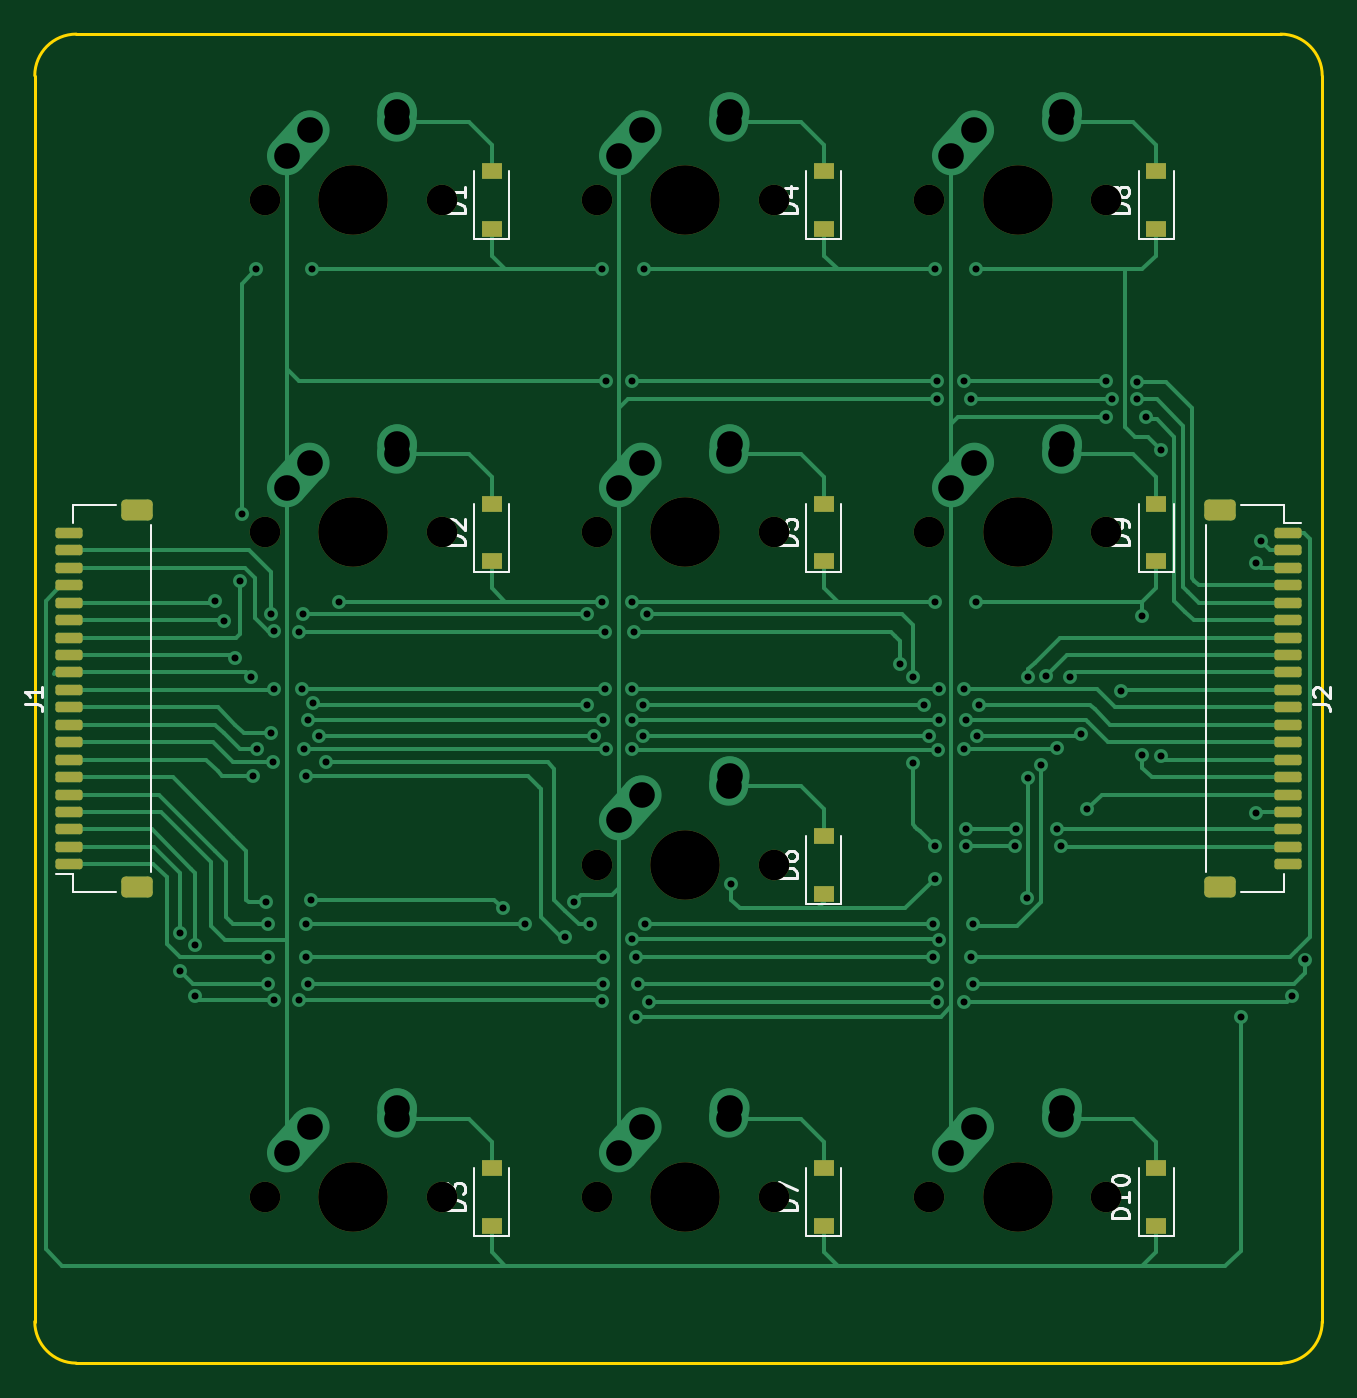
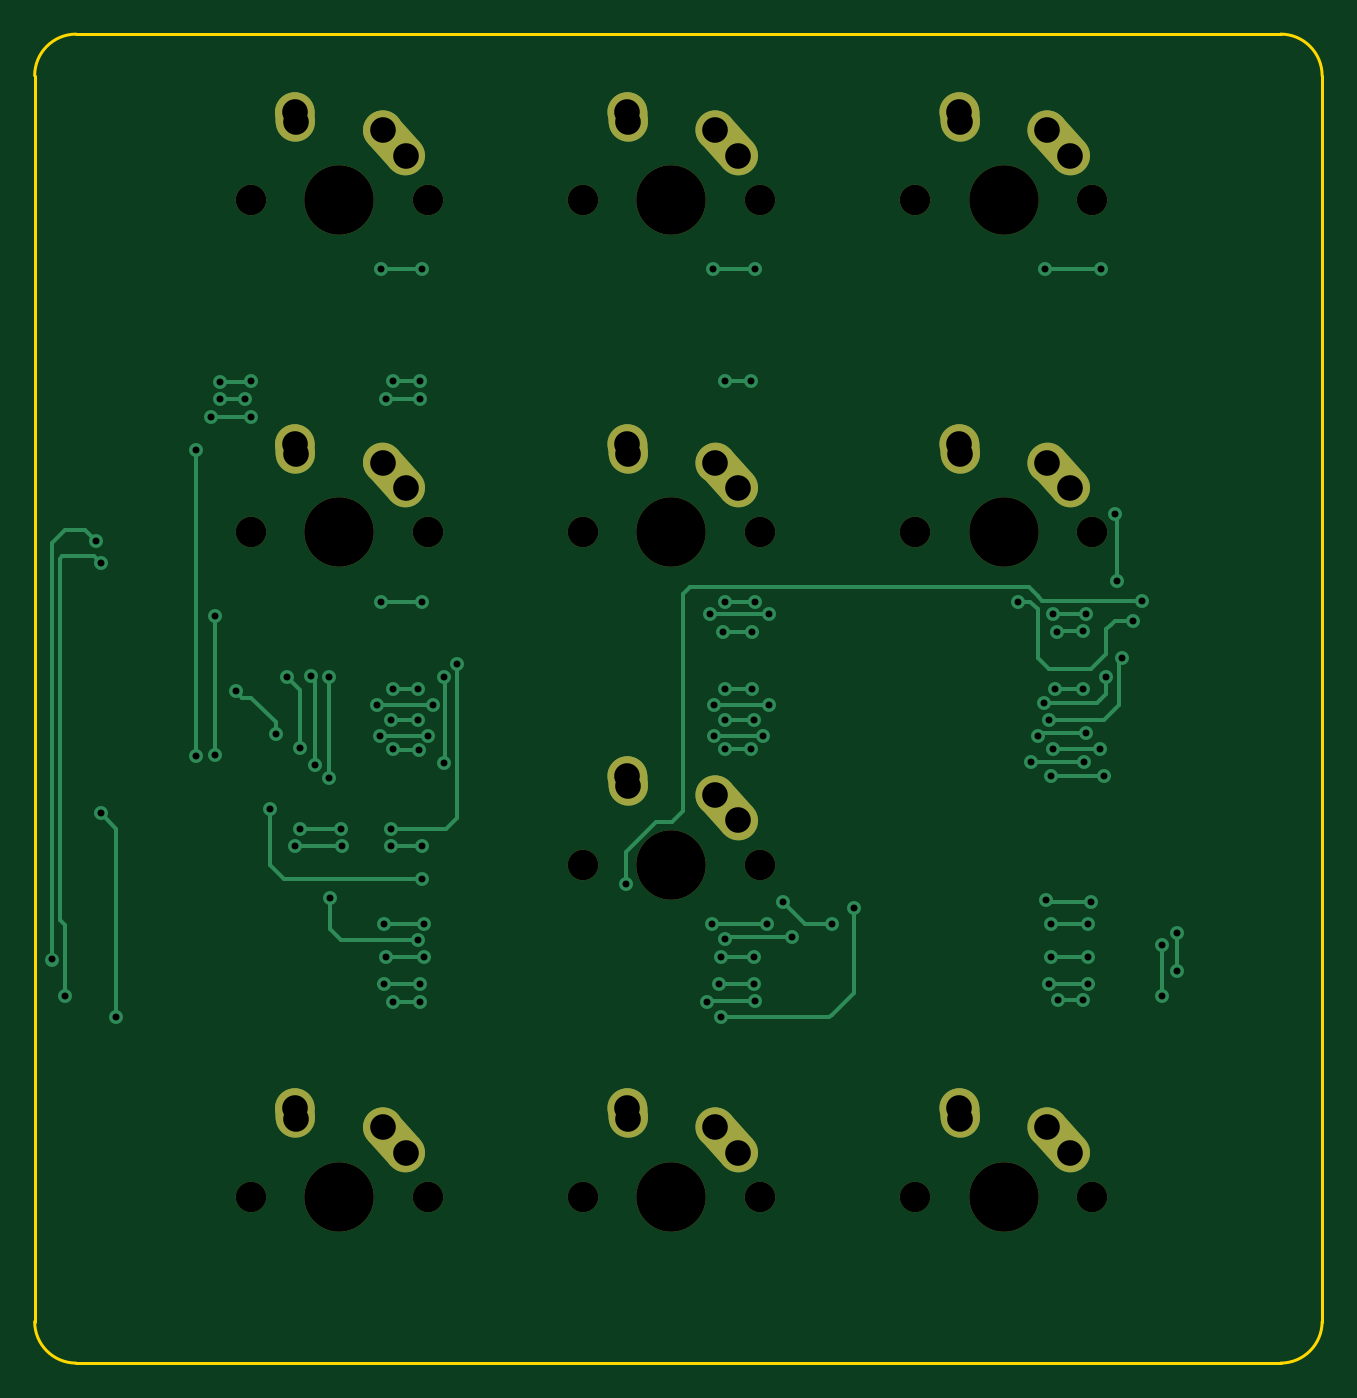
Circuit board: 11 layer files. Board 73.8 x 76.2 mm.
- bottom_copper: Navigation Keys-B_Cu.gbl (13306 bytes)
- bottom_mask: Navigation Keys-B_Mask.gbs (3168 bytes)
- paste: Navigation Keys-B_Paste.gbp (498 bytes)
- bottom_silk: Navigation Keys-B_Silkscreen.gbo (3171 bytes)
- outline: Navigation Keys-Edge_Cuts.gm1 (1045 bytes)
- top_copper: Navigation Keys-F_Cu.gtl (26453 bytes)
- top_mask: Navigation Keys-F_Mask.gts (4084 bytes)
- paste: Navigation Keys-F_Paste.gtp (3149 bytes)
- top_silk: Navigation Keys-F_Silkscreen.gto (14390 bytes)
- drill: Navigation Keys-NPTH.drl (926 bytes)
- drill: Navigation Keys-PTH.drl (3480 bytes)

=== bottom_copper: Navigation Keys-B_Cu.gbl (13306 bytes, source omitted) ===
=== bottom_mask: Navigation Keys-B_Mask.gbs ===
G04 #@! TF.GenerationSoftware,KiCad,Pcbnew,(6.0.9)*
G04 #@! TF.CreationDate,2022-12-29T20:25:29-06:00*
G04 #@! TF.ProjectId,Navigation Keys,4e617669-6761-4746-996f-6e204b657973,rev?*
G04 #@! TF.SameCoordinates,Original*
G04 #@! TF.FileFunction,Soldermask,Bot*
G04 #@! TF.FilePolarity,Negative*
%FSLAX46Y46*%
G04 Gerber Fmt 4.6, Leading zero omitted, Abs format (unit mm)*
G04 Created by KiCad (PCBNEW (6.0.9)) date 2022-12-29 20:25:29*
%MOMM*%
%LPD*%
G01*
G04 APERTURE LIST*
G04 Aperture macros list*
%AMHorizOval*
0 Thick line with rounded ends*
0 $1 width*
0 $2 $3 position (X,Y) of the first rounded end (center of the circle)*
0 $4 $5 position (X,Y) of the second rounded end (center of the circle)*
0 Add line between two ends*
20,1,$1,$2,$3,$4,$5,0*
0 Add two circle primitives to create the rounded ends*
1,1,$1,$2,$3*
1,1,$1,$4,$5*%
G04 Aperture macros list end*
%ADD10C,3.987800*%
%ADD11C,1.750000*%
%ADD12C,2.250000*%
%ADD13HorizOval,2.250000X0.655001X0.730000X-0.655001X-0.730000X0*%
%ADD14HorizOval,2.250000X0.020000X0.290000X-0.020000X-0.290000X0*%
G04 APERTURE END LIST*
D10*
X191293750Y-127793750D03*
D11*
X196373750Y-127793750D03*
X186213750Y-127793750D03*
D12*
X188793750Y-123793750D03*
D13*
X188138751Y-124523750D03*
D14*
X193813750Y-123003750D03*
D12*
X193833750Y-122713750D03*
D11*
X148113750Y-70643750D03*
D10*
X153193750Y-70643750D03*
D11*
X158273750Y-70643750D03*
D12*
X150693750Y-66643750D03*
D13*
X150038751Y-67373750D03*
D14*
X155713750Y-65853750D03*
D12*
X155733750Y-65563750D03*
D10*
X191293750Y-70643750D03*
D11*
X186213750Y-70643750D03*
X196373750Y-70643750D03*
D13*
X188138751Y-67373750D03*
D12*
X188793750Y-66643750D03*
D14*
X193813750Y-65853750D03*
D12*
X193833750Y-65563750D03*
D11*
X177323750Y-70643750D03*
D10*
X172243750Y-70643750D03*
D11*
X167163750Y-70643750D03*
D13*
X169088751Y-67373750D03*
D12*
X169743750Y-66643750D03*
X174783750Y-65563750D03*
D14*
X174763750Y-65853750D03*
D10*
X153193750Y-127793750D03*
D11*
X158273750Y-127793750D03*
X148113750Y-127793750D03*
D12*
X150693750Y-123793750D03*
D13*
X150038751Y-124523750D03*
D14*
X155713750Y-123003750D03*
D12*
X155733750Y-122713750D03*
D10*
X153193750Y-89693750D03*
D11*
X158273750Y-89693750D03*
X148113750Y-89693750D03*
D13*
X150038751Y-86423750D03*
D12*
X150693750Y-85693750D03*
X155733750Y-84613750D03*
D14*
X155713750Y-84903750D03*
D10*
X172243750Y-89693750D03*
D11*
X177323750Y-89693750D03*
X167163750Y-89693750D03*
D13*
X169088751Y-86423750D03*
D12*
X169743750Y-85693750D03*
D14*
X174763750Y-84903750D03*
D12*
X174783750Y-84613750D03*
D10*
X191293750Y-89693750D03*
D11*
X196373750Y-89693750D03*
X186213750Y-89693750D03*
D13*
X188138751Y-86423750D03*
D12*
X188793750Y-85693750D03*
D14*
X193813750Y-84903750D03*
D12*
X193833750Y-84613750D03*
D11*
X167163750Y-108743750D03*
D10*
X172243750Y-108743750D03*
D11*
X177323750Y-108743750D03*
D13*
X169088751Y-105473750D03*
D12*
X169743750Y-104743750D03*
X174783750Y-103663750D03*
D14*
X174763750Y-103953750D03*
D10*
X172243750Y-127793750D03*
D11*
X167163750Y-127793750D03*
X177323750Y-127793750D03*
D13*
X169088751Y-124523750D03*
D12*
X169743750Y-123793750D03*
D14*
X174763750Y-123003750D03*
D12*
X174783750Y-122713750D03*
M02*

=== paste: Navigation Keys-B_Paste.gbp ===
G04 #@! TF.GenerationSoftware,KiCad,Pcbnew,(6.0.9)*
G04 #@! TF.CreationDate,2022-12-29T20:25:29-06:00*
G04 #@! TF.ProjectId,Navigation Keys,4e617669-6761-4746-996f-6e204b657973,rev?*
G04 #@! TF.SameCoordinates,Original*
G04 #@! TF.FileFunction,Paste,Bot*
G04 #@! TF.FilePolarity,Positive*
%FSLAX46Y46*%
G04 Gerber Fmt 4.6, Leading zero omitted, Abs format (unit mm)*
G04 Created by KiCad (PCBNEW (6.0.9)) date 2022-12-29 20:25:29*
%MOMM*%
%LPD*%
G01*
G04 APERTURE LIST*
G04 APERTURE END LIST*
M02*

=== bottom_silk: Navigation Keys-B_Silkscreen.gbo ===
G04 #@! TF.GenerationSoftware,KiCad,Pcbnew,(6.0.9)*
G04 #@! TF.CreationDate,2022-12-29T20:25:29-06:00*
G04 #@! TF.ProjectId,Navigation Keys,4e617669-6761-4746-996f-6e204b657973,rev?*
G04 #@! TF.SameCoordinates,Original*
G04 #@! TF.FileFunction,Legend,Bot*
G04 #@! TF.FilePolarity,Positive*
%FSLAX46Y46*%
G04 Gerber Fmt 4.6, Leading zero omitted, Abs format (unit mm)*
G04 Created by KiCad (PCBNEW (6.0.9)) date 2022-12-29 20:25:29*
%MOMM*%
%LPD*%
G01*
G04 APERTURE LIST*
G04 Aperture macros list*
%AMHorizOval*
0 Thick line with rounded ends*
0 $1 width*
0 $2 $3 position (X,Y) of the first rounded end (center of the circle)*
0 $4 $5 position (X,Y) of the second rounded end (center of the circle)*
0 Add line between two ends*
20,1,$1,$2,$3,$4,$5,0*
0 Add two circle primitives to create the rounded ends*
1,1,$1,$2,$3*
1,1,$1,$4,$5*%
G04 Aperture macros list end*
%ADD10C,3.987800*%
%ADD11C,1.750000*%
%ADD12C,2.250000*%
%ADD13HorizOval,2.250000X0.655001X0.730000X-0.655001X-0.730000X0*%
%ADD14HorizOval,2.250000X0.020000X0.290000X-0.020000X-0.290000X0*%
G04 APERTURE END LIST*
%LPC*%
D10*
X191293750Y-127793750D03*
D11*
X196373750Y-127793750D03*
X186213750Y-127793750D03*
D12*
X188793750Y-123793750D03*
D13*
X188138751Y-124523750D03*
D14*
X193813750Y-123003750D03*
D12*
X193833750Y-122713750D03*
D11*
X148113750Y-70643750D03*
D10*
X153193750Y-70643750D03*
D11*
X158273750Y-70643750D03*
D12*
X150693750Y-66643750D03*
D13*
X150038751Y-67373750D03*
D14*
X155713750Y-65853750D03*
D12*
X155733750Y-65563750D03*
D10*
X191293750Y-70643750D03*
D11*
X186213750Y-70643750D03*
X196373750Y-70643750D03*
D13*
X188138751Y-67373750D03*
D12*
X188793750Y-66643750D03*
D14*
X193813750Y-65853750D03*
D12*
X193833750Y-65563750D03*
D11*
X177323750Y-70643750D03*
D10*
X172243750Y-70643750D03*
D11*
X167163750Y-70643750D03*
D13*
X169088751Y-67373750D03*
D12*
X169743750Y-66643750D03*
X174783750Y-65563750D03*
D14*
X174763750Y-65853750D03*
D10*
X153193750Y-127793750D03*
D11*
X158273750Y-127793750D03*
X148113750Y-127793750D03*
D12*
X150693750Y-123793750D03*
D13*
X150038751Y-124523750D03*
D14*
X155713750Y-123003750D03*
D12*
X155733750Y-122713750D03*
D10*
X153193750Y-89693750D03*
D11*
X158273750Y-89693750D03*
X148113750Y-89693750D03*
D13*
X150038751Y-86423750D03*
D12*
X150693750Y-85693750D03*
X155733750Y-84613750D03*
D14*
X155713750Y-84903750D03*
D10*
X172243750Y-89693750D03*
D11*
X177323750Y-89693750D03*
X167163750Y-89693750D03*
D13*
X169088751Y-86423750D03*
D12*
X169743750Y-85693750D03*
D14*
X174763750Y-84903750D03*
D12*
X174783750Y-84613750D03*
D10*
X191293750Y-89693750D03*
D11*
X196373750Y-89693750D03*
X186213750Y-89693750D03*
D13*
X188138751Y-86423750D03*
D12*
X188793750Y-85693750D03*
D14*
X193813750Y-84903750D03*
D12*
X193833750Y-84613750D03*
D11*
X167163750Y-108743750D03*
D10*
X172243750Y-108743750D03*
D11*
X177323750Y-108743750D03*
D13*
X169088751Y-105473750D03*
D12*
X169743750Y-104743750D03*
X174783750Y-103663750D03*
D14*
X174763750Y-103953750D03*
D10*
X172243750Y-127793750D03*
D11*
X167163750Y-127793750D03*
X177323750Y-127793750D03*
D13*
X169088751Y-124523750D03*
D12*
X169743750Y-123793750D03*
D14*
X174763750Y-123003750D03*
D12*
X174783750Y-122713750D03*
M02*

=== outline: Navigation Keys-Edge_Cuts.gm1 ===
G04 #@! TF.GenerationSoftware,KiCad,Pcbnew,(6.0.9)*
G04 #@! TF.CreationDate,2022-12-29T20:25:29-06:00*
G04 #@! TF.ProjectId,Navigation Keys,4e617669-6761-4746-996f-6e204b657973,rev?*
G04 #@! TF.SameCoordinates,Original*
G04 #@! TF.FileFunction,Profile,NP*
%FSLAX46Y46*%
G04 Gerber Fmt 4.6, Leading zero omitted, Abs format (unit mm)*
G04 Created by KiCad (PCBNEW (6.0.9)) date 2022-12-29 20:25:29*
%MOMM*%
%LPD*%
G01*
G04 APERTURE LIST*
G04 #@! TA.AperFunction,Profile*
%ADD10C,0.150000*%
G04 #@! TD*
G04 APERTURE END LIST*
D10*
X208756250Y-63500000D02*
G75*
G03*
X206375000Y-61118750I-2381250J0D01*
G01*
X134937550Y-134937500D02*
G75*
G03*
X137318750Y-137318750I2381250J0D01*
G01*
X208756250Y-134937500D02*
X208756250Y-63500000D01*
X206375000Y-137318750D02*
G75*
G03*
X208756250Y-134937500I0J2381250D01*
G01*
X206375000Y-61118750D02*
X137318750Y-61118750D01*
X137318750Y-61118700D02*
G75*
G03*
X134937500Y-63500000I50J-2381300D01*
G01*
X137318750Y-137318750D02*
X206375000Y-137318750D01*
X134937500Y-63500000D02*
X134937500Y-134937500D01*
M02*

=== top_copper: Navigation Keys-F_Cu.gtl (26453 bytes, source omitted) ===
=== top_mask: Navigation Keys-F_Mask.gts (4084 bytes, source omitted) ===
=== paste: Navigation Keys-F_Paste.gtp (3149 bytes, source withheld) ===
=== top_silk: Navigation Keys-F_Silkscreen.gto (14390 bytes, source omitted) ===
=== drill: Navigation Keys-NPTH.drl ===
M48
; DRILL file {KiCad (6.0.9)} date Thu Dec 29 20:26:09 2022
; FORMAT={-:-/ absolute / metric / decimal}
; #@! TF.CreationDate,2022-12-29T20:26:09-06:00
; #@! TF.GenerationSoftware,Kicad,Pcbnew,(6.0.9)
; #@! TF.FileFunction,NonPlated,1,2,NPTH
FMAT,2
METRIC
; #@! TA.AperFunction,NonPlated,NPTH,ComponentDrill
T1C1.750
; #@! TA.AperFunction,NonPlated,NPTH,ComponentDrill
T2C3.988
%
G90
G05
T1
X148.114Y-70.644
X148.114Y-89.694
X148.114Y-127.794
X158.274Y-70.644
X158.274Y-89.694
X158.274Y-127.794
X167.164Y-70.644
X167.164Y-89.694
X167.164Y-108.744
X167.164Y-127.794
X177.324Y-70.644
X177.324Y-89.694
X177.324Y-108.744
X177.324Y-127.794
X186.214Y-70.644
X186.214Y-89.694
X186.214Y-127.794
X196.374Y-70.644
X196.374Y-89.694
X196.374Y-127.794
T2
X153.194Y-70.644
X153.194Y-89.694
X153.194Y-127.794
X172.244Y-70.644
X172.244Y-89.694
X172.244Y-108.744
X172.244Y-127.794
X191.294Y-70.644
X191.294Y-89.694
X191.294Y-127.794
T0
M30

=== drill: Navigation Keys-PTH.drl ===
M48
; DRILL file {KiCad (6.0.9)} date Thu Dec 29 20:26:09 2022
; FORMAT={-:-/ absolute / metric / decimal}
; #@! TF.CreationDate,2022-12-29T20:26:09-06:00
; #@! TF.GenerationSoftware,Kicad,Pcbnew,(6.0.9)
; #@! TF.FileFunction,Plated,1,2,PTH
FMAT,2
METRIC
; #@! TA.AperFunction,Plated,PTH,ViaDrill
T1C0.400
; #@! TA.AperFunction,Plated,PTH,ComponentDrill
T2C1.470
%
G90
G05
T1
X143.256Y-112.649
X143.256Y-114.808
X144.145Y-113.322
X144.145Y-116.294
X145.288Y-93.599
X145.796Y-94.742
X146.431Y-96.901
X146.681Y-92.46
X146.812Y-88.646
X147.32Y-97.994
X147.447Y-103.632
X147.637Y-74.612
X147.701Y-102.108
X148.209Y-110.871
X148.336Y-112.141
X148.336Y-114.046
X148.336Y-115.57
X148.463Y-94.361
X148.463Y-101.219
X148.59Y-102.87
X148.659Y-95.341
X148.659Y-98.679
X148.659Y-116.516
X150.108Y-116.516
X150.114Y-95.377
X150.241Y-98.679
X150.342Y-94.387
X150.368Y-102.108
X150.495Y-103.632
X150.495Y-112.141
X150.495Y-114.046
X150.622Y-100.457
X150.622Y-115.57
X150.749Y-110.744
X150.812Y-74.612
X150.881Y-99.447
X151.257Y-101.346
X151.638Y-102.87
X152.4Y-93.662
X161.798Y-111.252
X163.068Y-112.141
X165.354Y-112.903
X165.866Y-110.867
X166.624Y-94.387
X166.624Y-99.568
X166.751Y-112.141
X167.005Y-101.346
X167.456Y-116.568
X167.481Y-74.612
X167.481Y-93.662
X167.513Y-100.457
X167.513Y-114.046
X167.513Y-115.57
X167.64Y-95.377
X167.64Y-98.679
X167.709Y-81.026
X167.709Y-102.108
X169.158Y-81.026
X169.158Y-93.662
X169.158Y-102.113
X169.164Y-98.679
X169.164Y-100.457
X169.164Y-113.03
X169.291Y-95.377
X169.418Y-114.046
X169.418Y-117.475
X169.545Y-115.57
X169.799Y-99.568
X169.799Y-101.346
X169.862Y-74.612
X169.926Y-112.141
X170.053Y-94.387
X170.18Y-116.586
X174.879Y-109.855
X184.569Y-97.228
X185.293Y-97.954
X185.293Y-102.902
X185.928Y-99.568
X186.182Y-101.346
X186.436Y-112.141
X186.436Y-114.046
X186.531Y-74.612
X186.531Y-93.662
X186.531Y-109.537
X186.563Y-107.696
X186.69Y-81.026
X186.69Y-82.042
X186.69Y-115.57
X186.69Y-116.586
X186.736Y-102.178
X186.759Y-98.679
X186.759Y-100.457
X186.759Y-113.087
X188.208Y-81.026
X188.214Y-98.679
X188.214Y-102.108
X188.214Y-116.586
X188.341Y-100.457
X188.341Y-106.68
X188.341Y-107.696
X188.595Y-82.042
X188.595Y-114.046
X188.722Y-112.141
X188.722Y-115.57
X188.912Y-74.612
X188.912Y-93.662
X188.976Y-101.346
X189.103Y-99.568
X191.135Y-107.696
X191.172Y-106.68
X191.829Y-110.676
X191.897Y-97.954
X191.897Y-103.759
X192.659Y-102.997
X192.913Y-97.917
X193.548Y-102.07
X193.548Y-106.68
X193.802Y-107.696
X194.31Y-97.954
X194.941Y-101.223
X195.262Y-105.569
X196.342Y-81.026
X196.342Y-83.058
X196.697Y-82.042
X197.231Y-98.806
X198.146Y-81.042
X198.146Y-82.042
X198.438Y-94.456
X198.438Y-102.443
X198.628Y-83.058
X199.517Y-84.963
X199.517Y-102.489
X204.089Y-117.475
X204.978Y-91.443
X204.978Y-105.791
X205.232Y-90.17
X207.01Y-116.294
X207.776Y-114.177
T2
X149.384Y-68.104
X149.384Y-87.154
X149.384Y-125.254
X150.694Y-66.644
X150.694Y-85.694
X150.694Y-123.794
X155.694Y-66.144
X155.694Y-85.194
X155.694Y-123.294
X155.734Y-65.564
X155.734Y-84.614
X155.734Y-122.714
X168.434Y-68.104
X168.434Y-87.154
X168.434Y-106.204
X168.434Y-125.254
X169.744Y-66.644
X169.744Y-85.694
X169.744Y-104.744
X169.744Y-123.794
X174.744Y-66.144
X174.744Y-85.194
X174.744Y-104.244
X174.744Y-123.294
X174.784Y-65.564
X174.784Y-84.614
X174.784Y-103.664
X174.784Y-122.714
X187.484Y-68.104
X187.484Y-87.154
X187.484Y-125.254
X188.794Y-66.644
X188.794Y-85.694
X188.794Y-123.794
X193.794Y-66.144
X193.794Y-85.194
X193.794Y-123.294
X193.834Y-65.564
X193.834Y-84.614
X193.834Y-122.714
T0
M30
